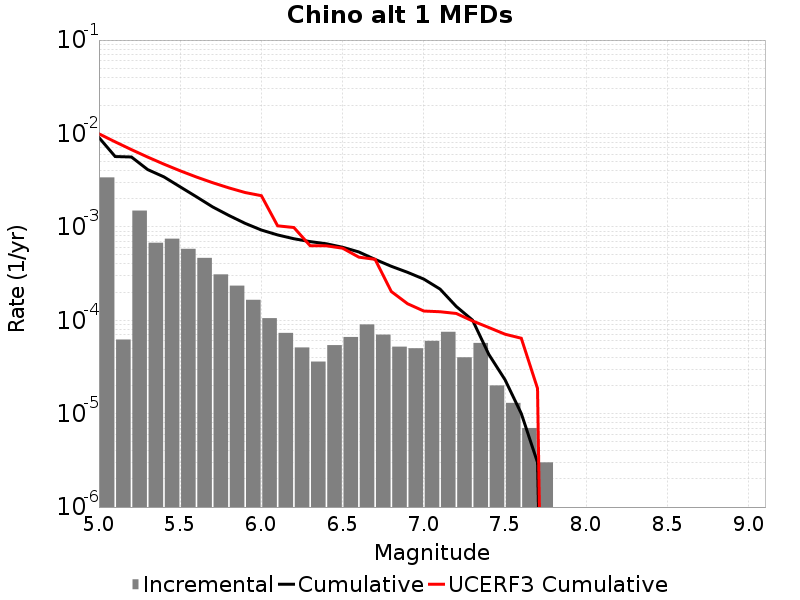

The data file committed next to this chart (first rows):
Magnitude, Incremental Rate, Cumulative Rate, UCERF3 Cumulative Rate
5.05, 0.003384, 0.009045, 0.009915
5.15, 6.218651E-5, 0.005661, 0.008131
5.25, 0.001493, 0.005599, 0.006713
5.35, 6.7602756E-4, 0.004105, 0.005587
5.45, 7.4724114E-4, 0.003429, 0.004693
5.55, 5.8174477E-4, 0.002682, 0.003982
5.65, 4.653958E-4, 0.0021, 0.003418
5.75, 3.0992954E-4, 0.001635, 0.00297
5.85, 2.3470393E-4, 0.001325, 0.002614
5.95, 1.6549636E-4, 0.00109, 0.002331
6.05, 1.0531586E-4, 9.247736E-4, 0.002157
6.15, 7.32196E-5, 8.194577E-4, 0.001026
6.25, 5.115342E-5, 7.462381E-4, 9.840336E-4
6.35, 3.6108297E-5, 6.950847E-4, 6.2856573E-4
6.45, 5.4162443E-5, 6.589764E-4, 6.267055E-4
6.55, 6.619854E-5, 6.04814E-4, 5.9106847E-4
6.65, 9.027074E-5, 5.386154E-4, 4.7386668E-4
6.75, 7.0210575E-5, 4.4834468E-4, 4.492631E-4
6.85, 5.215643E-5, 3.781341E-4, 2.0285457E-4
6.95, 5.015041E-5, 3.2597766E-4, 1.5027571E-4
7.05, 6.0180493E-5, 2.7582725E-4, 1.255251E-4
7.15, 7.522562E-5, 2.1564677E-4, 1.2336265E-4
7.25, 4.012033E-5, 1.4042115E-4, 1.1820429E-4
7.35, 5.717147E-5, 1.0030082E-4, 9.8321965E-5
7.45, 2.0060164E-5, 4.3129352E-5, 8.363691E-5
7.55, 1.3039107E-5, 2.306919E-5, 7.090629E-5
7.65, 7.0210576E-6, 1.0030082E-5, 6.4188964E-5
7.75, 3.0090246E-6, 3.0090246E-6, 1.8631335E-5
7.85, 0.0, 0.0, 0.0
7.95, 0.0, 0.0, 0.0
8.05, 0.0, 0.0, 0.0
8.15, 0.0, 0.0, 0.0
8.25, 0.0, 0.0, 0.0
8.35, 0.0, 0.0, 0.0
8.45, 0.0, 0.0, 0.0
8.55, 0.0, 0.0, 0.0
8.65, 0.0, 0.0, 0.0
8.75, 0.0, 0.0, 0.0
8.85, 0.0, 0.0, 0.0
8.95, 0.0, 0.0, 0.0
9.05, 0.0, 0.0, 0.0
